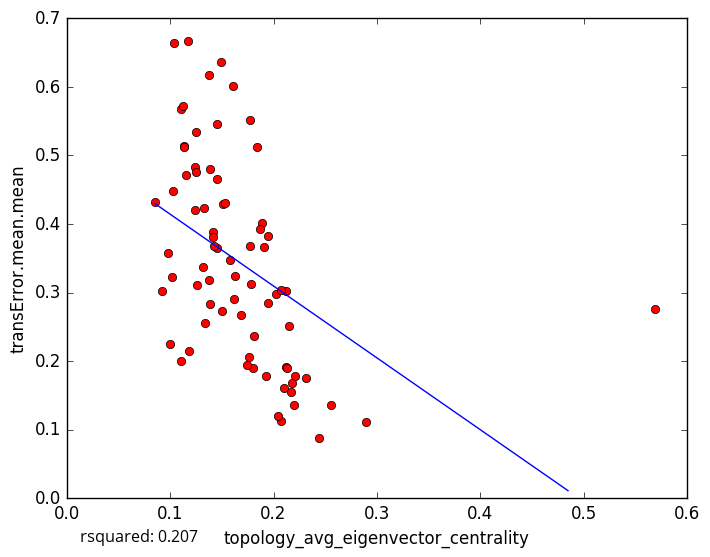

Values plotted in this chart, from the file beside it:
topology_avg_eigenvector_centrality, transError.mean.mean
0.1375, 0.6167
0.1129, 0.5132
0.1132, 0.5118
0.1582, 0.3475
0.2209, 0.178
0.2898, 0.1115
0.2553, 0.1357
0.1104, 0.5679
0.124, 0.4835
0.1454, 0.3648
0.1684, 0.2668
0.2193, 0.136
0.2104, 0.1603
0.2071, 0.1133
0.2041, 0.1205
0.2182, 0.1686
0.2309, 0.1753
0.2154, 0.251
0.1332, 0.2551
0.569, 0.2757
0.1124, 0.5723
0.1893, 0.4019
0.1171, 0.6674
0.1609, 0.601
0.1507, 0.4286
0.1254, 0.5343
0.187, 0.3928
0.184, 0.5119
0.1951, 0.3829
0.1387, 0.4801
0.11, 0.2006
0.1185, 0.2147
0.126, 0.3106
0.1487, 0.6358
0.09769, 0.3572
0.1019, 0.3222
0.09175, 0.3029
0.103, 0.4476
0.2438, 0.08796
0.09964, 0.2243
0.1415, 0.3886
0.2028, 0.2974
0.1039, 0.664
0.1775, 0.5511
0.1777, 0.313
0.085, 0.4319
0.1451, 0.4659
0.115, 0.4714
0.138, 0.3177
0.1903, 0.3662
0.2125, 0.302
0.1416, 0.3811
0.176, 0.2053
0.1797, 0.1895
0.1506, 0.2737
0.1241, 0.4201
0.1627, 0.3235
0.1526, 0.4299
0.1767, 0.3673
0.1384, 0.2839
... 18 more rows
